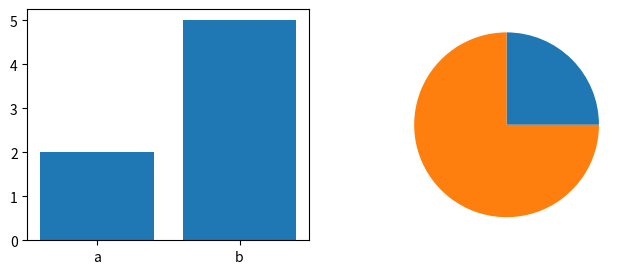

Write the Python code that produced this figure.
import matplotlib.pyplot as plt

plt.figure(figsize=(8, 3))
plt.subplot(1, 2, 1)
plt.bar(["a", "b"], [2, 5])
plt.subplot(1, 2, 2)
plt.pie([1, 3])
plt.show()
